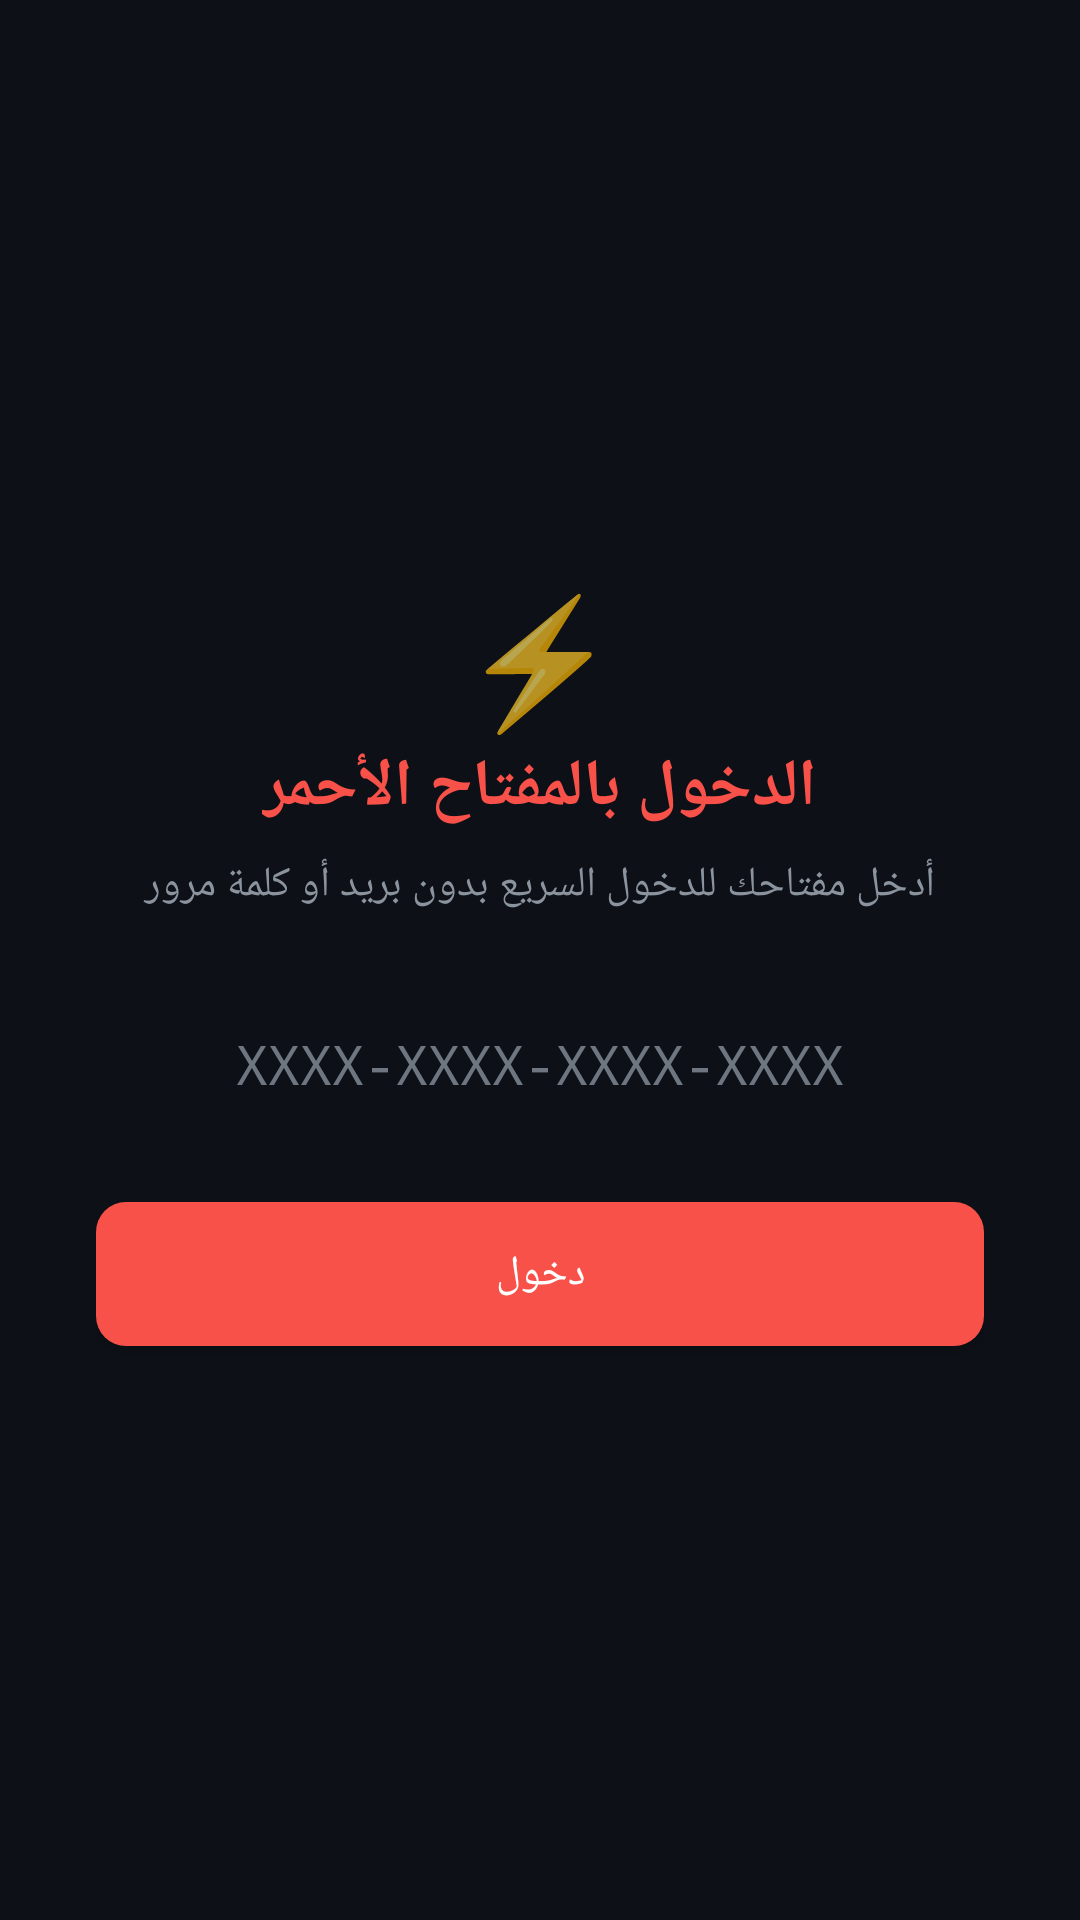

Layout XML and referenced resources for this Android screen:
<!-- AndroidManifest.xml: application theme Theme.DevPlatform -->
<!-- res/layout/activity_red_key_login.xml -->
<?xml version="1.0" encoding="utf-8"?>
<LinearLayout xmlns:android="http://schemas.android.com/apk/res/android"
    android:layout_width="match_parent"
    android:layout_height="match_parent"
    android:orientation="vertical"
    android:gravity="center"
    android:padding="32dp"
    android:background="@color/background">

    <TextView
        android:layout_width="wrap_content"
        android:layout_height="wrap_content"
        android:text="⚡"
        android:textSize="42sp" />

    <TextView
        android:layout_width="wrap_content"
        android:layout_height="wrap_content"
        android:text="الدخول بالمفتاح الأحمر"
        android:textSize="22sp"
        android:textStyle="bold"
        android:textColor="@color/red_key"
        android:layout_marginBottom="8dp" />

    <TextView
        android:layout_width="match_parent"
        android:layout_height="wrap_content"
        android:text="أدخل مفتاحك للدخول السريع بدون بريد أو كلمة مرور"
        android:textColor="@color/text_gray"
        android:textAlignment="center"
        android:layout_marginBottom="24dp" />

    <EditText
        android:id="@+id/etRedKey"
        android:layout_width="match_parent"
        android:layout_height="wrap_content"
        android:hint="XXXX-XXXX-XXXX-XXXX"
        android:fontFamily="monospace"
        android:textColor="@color/text_dark"
        android:textColorHint="@color/text_muted"
        android:background="@drawable/bg_input_field"
        android:padding="14dp"
        android:textAlignment="center"
        android:inputType="textCapCharacters"
        android:layout_marginBottom="20dp" />

    <Button
        android:id="@+id/btnQuickLogin"
        android:layout_width="match_parent"
        android:layout_height="wrap_content"
        android:text="دخول"
        android:textColor="@color/white"
        android:background="@drawable/bg_button_danger" />

    <ProgressBar
        android:id="@+id/progressBar"
        android:layout_width="wrap_content"
        android:layout_height="wrap_content"
        android:visibility="gone"
        android:layout_marginTop="16dp" />

</LinearLayout>
<!-- resources referenced by this layout -->
<resources>
  <color name="background">#0D1117</color>
  <color name="red_key">#F85149</color>
  <color name="text_dark">#E6EDF3</color>
  <color name="text_gray">#8B949E</color>
  <color name="text_muted">#6E7681</color>
  <color name="white">#FFFFFF</color>
  <!-- drawable bg_button_danger (drawable) -->
  <?xml version="1.0" encoding="utf-8"?>
  <shape xmlns:android="http://schemas.android.com/apk/res/android" android:shape="rectangle">
      <solid android:color="@color/red_key" />
      <corners android:radius="10dp" />
  </shape>
  <style name="Theme.DevPlatform" parent="Theme.MaterialComponents.NoActionBar">
          <item name="colorPrimary">@color/primary</item>
          <item name="colorPrimaryDark">@color/background</item>
          <item name="colorAccent">@color/accent_blue</item>
          <item name="colorSurface">@color/surface</item>
          <item name="android:windowBackground">@color/background</item>
          <item name="android:statusBarColor">@color/background</item>
          <item name="android:navigationBarColor">@color/background</item>
          <item name="android:textColorPrimary">@color/text_dark</item>
          <item name="android:textColorSecondary">@color/text_gray</item>
          <item name="android:textColorHint">@color/text_muted</item>
          <item name="colorControlNormal">@color/text_gray</item>
          <item name="colorControlActivated">@color/accent_blue</item>
          <item name="android:windowLightStatusBar" tools:targetApi="23">false</item>
          <item name="android:fontFamily">sans-serif</item>
      </style>
  <color name="primary">#FF0033</color>
  <color name="accent_blue">#58A6FF</color>
  <color name="surface">#161B22</color>
</resources>
